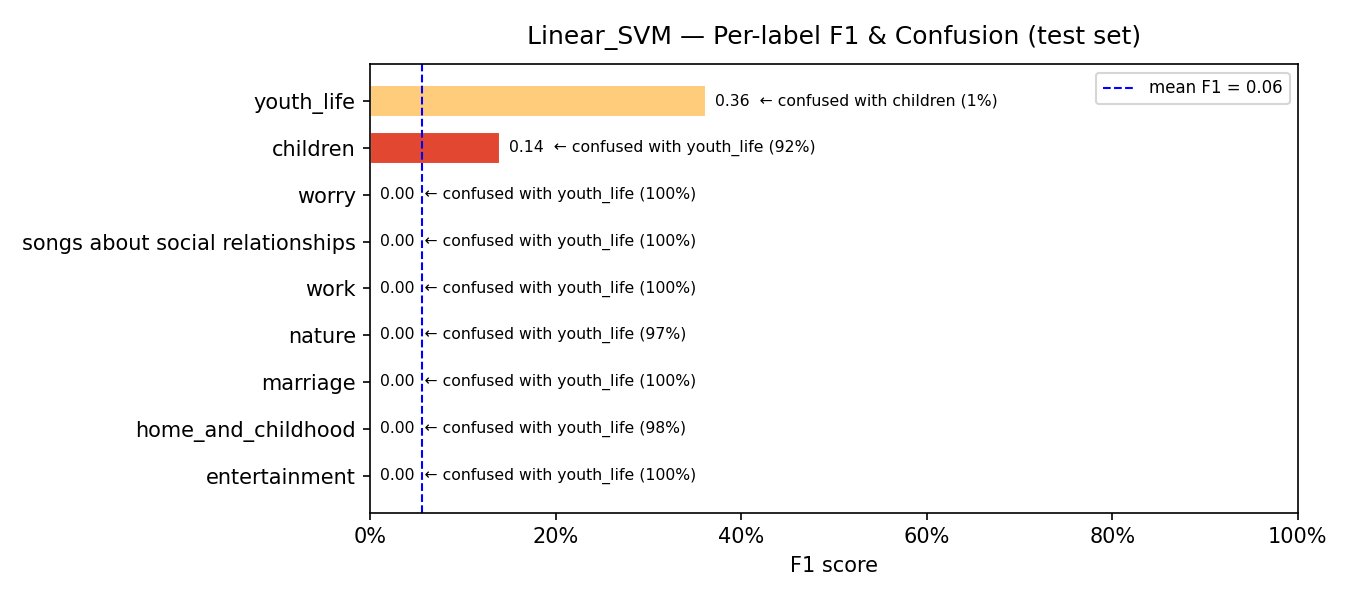

Values plotted in this chart, from the file beside it:
model, label, support, precision, recall, f1, confusion_rate, top_confused_with, top_confused_pct
Linear_SVM, entertainment, 106, 0.0, 0.0, 0.0, 1.0, youth_life, 1.0
Linear_SVM, home_and_childhood, 42, 0.0, 0.0, 0.0, 1.0, youth_life, 0.9762
Linear_SVM, marriage, 46, 0.0, 0.0, 0.0, 1.0, youth_life, 1.0
Linear_SVM, nature, 76, 0.0, 0.0, 0.0, 1.0, youth_life, 0.9737
Linear_SVM, work, 80, 0.0, 0.0, 0.0, 1.0, youth_life, 1.0
Linear_SVM, songs about social relationships, 80, 0.0, 0.0, 0.0, 1.0, youth_life, 1.0
Linear_SVM, worry, 41, 0.0, 0.0, 0.0, 1.0, youth_life, 1.0
Linear_SVM, children, 36, 0.4286, 0.0833, 0.1395, 0.9167, youth_life, 0.9167
Linear_SVM, youth_life, 143, 0.2208, 0.993, 0.3613, 0.007, children, 0.007
